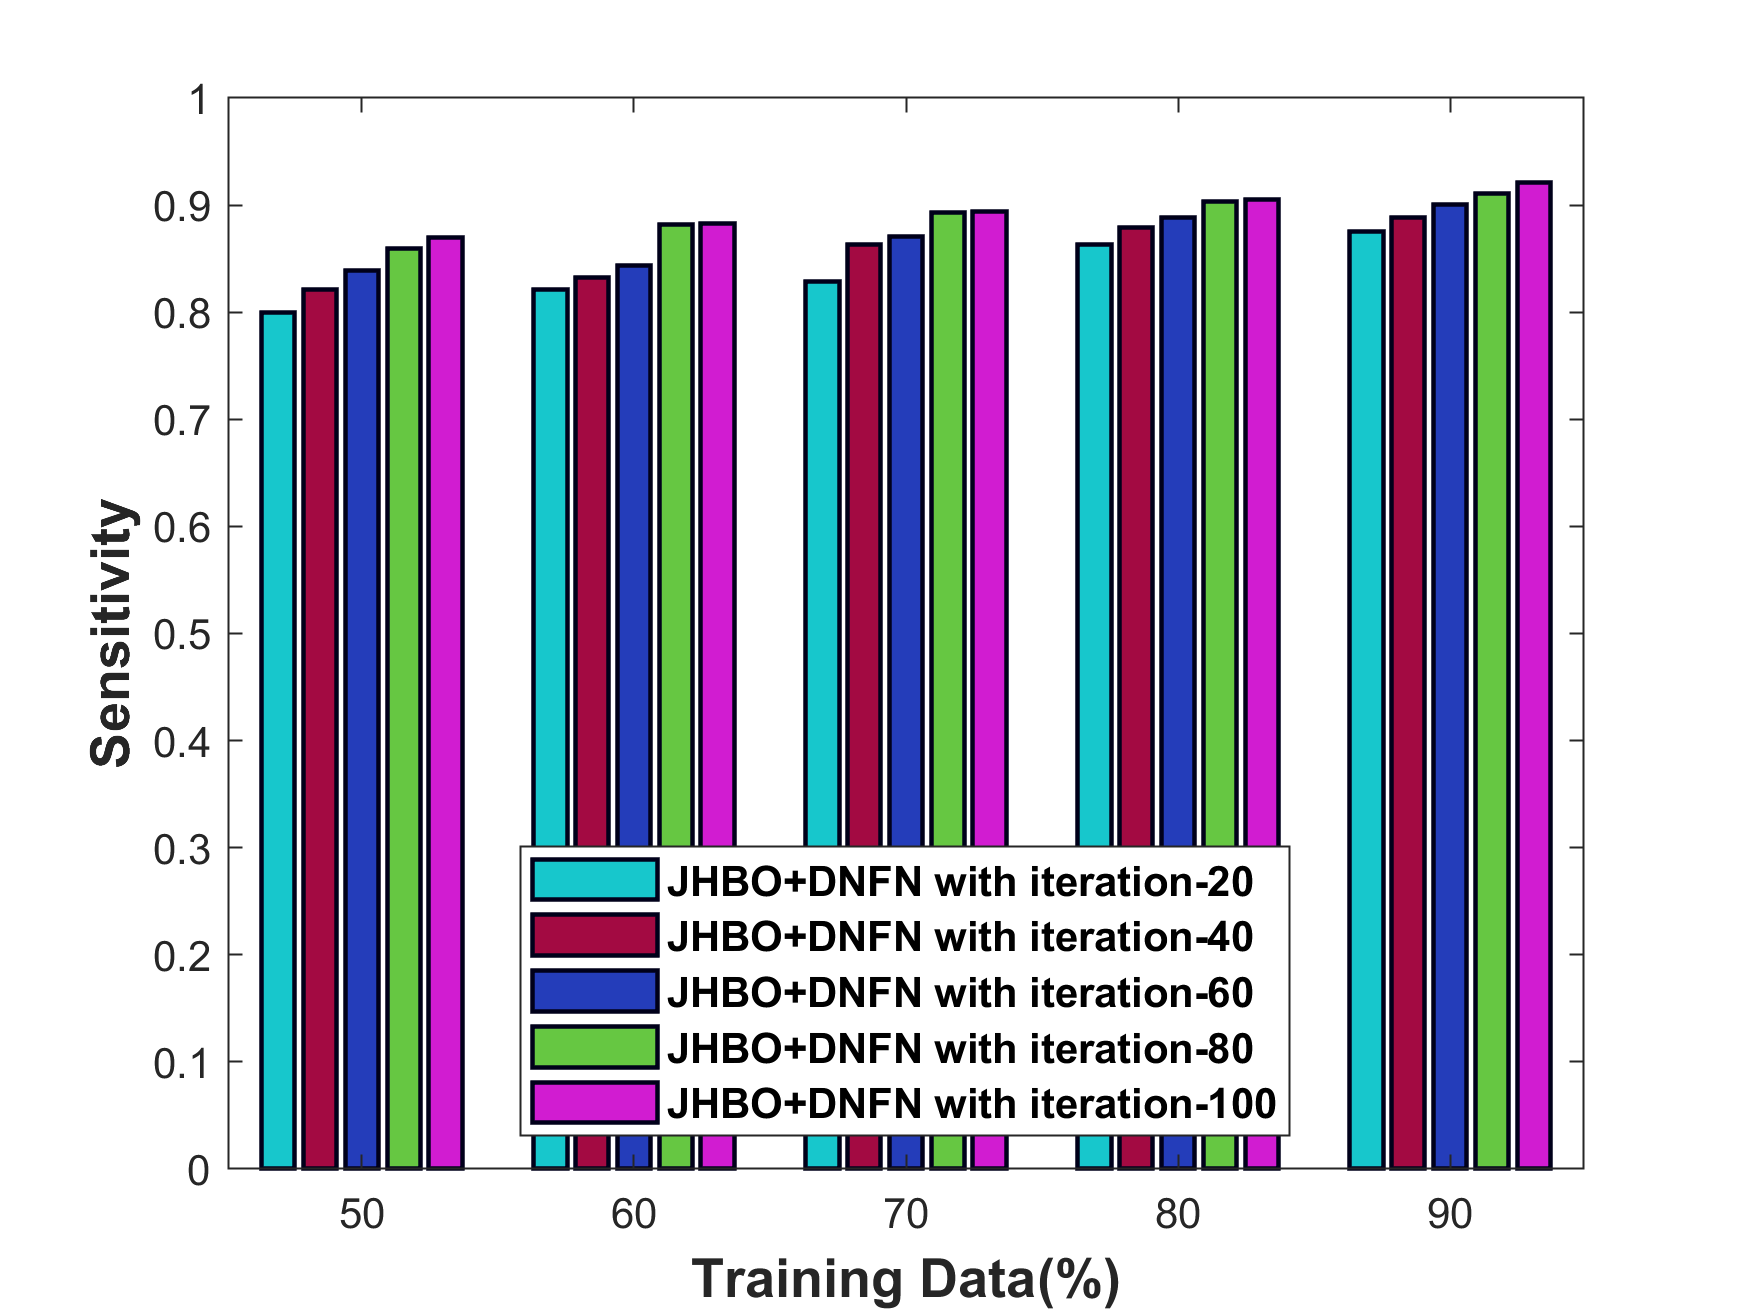

Data behind this chart, as committed beside it:
TrainingData___, JHBO_DNFNWithIteration_20, JHBO_DNFNWithIteration_40, JHBO_DNFNWithIteration_60, JHBO_DNFNWithIteration_80, JHBO_DNFNWithIteration_100
x50, 0.7994, 0.8216, 0.8389, 0.8596, 0.8698
x60, 0.8216, 0.8327, 0.8438, 0.8818, 0.8829
x70, 0.8289, 0.8636, 0.8705, 0.8929, 0.8943
x80, 0.8636, 0.8789, 0.8883, 0.9037, 0.905
x90, 0.875, 0.8883, 0.9005, 0.9107, 0.9207
